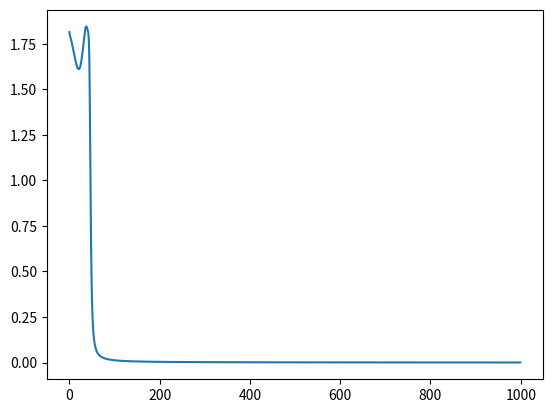

This figure's Python source:
import numpy as np
import matplotlib.pylab as plt

def act(x):
    y = np.sin(x)
    return y
def deriv(x):
    y = np.cos(x)
    return y

x = [[1,1],[0,0],[1,0],[0,1]]
y = [[0],[0],[1],[1]]

x = np.asarray(x)
y = np.asarray(y)

hidden = 5
inp = x.shape[1]
out = y.shape[1]
Epochs = 1000
lr = 0.3

Wx = np.random.rand(inp, hidden)
Wo = np.random.rand(hidden, out)

### offline version
es = []
for ep in range(Epochs):
    z1 = x @ Wx
    a1 = act(z1)
    z2 = a1 @ Wo
    a2 = act(z2)
    e1 = y-a2        
    de1 = e1 * deriv(z2)
    e2 = de1 * Wo.T
    de2 = e2 * deriv(z1)

    dWo = np.dot( z1.T , de1 )
    dWx = np.dot( x.T, de2)
    Wo = Wo + dWo*lr
    Wx = Wx + dWx*lr
    
    es.append(np.sum(np.abs(e1)))


plt.figure(1)
plt.plot(es)

z0 = x @ Wx
z0 = act(z0)
z1 = z0 @ Wo
z1 = act(z1)

for i in range(len(y)):
    print(y[i], z1[i])


# ## online version
# es = []
# for ep in range(Epochs):
#     for i in range(y.shape[0]):
#         z1 = x[i] @ Wx
#         a1 = act(z1)
#         z2 = a1 @ Wo
#         a2 = act(z2)
#         e1 = y[i]-a2        
#         de1 = e1 * deriv(z2)
#         e2 = de1 * Wo
#         de2 = e2.T * deriv(z1)

#         dWo = np.outer( z1 , de1 )
#         dWx = np.outer( x[i], de2)
#         Wo = Wo + dWo*lr
#         Wx = Wx + dWx*lr
        
#         es.append(abs(e1))


# plt.figure(1)
# plt.plot(es)

# for i in range(y.shape[0]):
#     z0 = x[i] @ Wx
#     z0 = act(z0)
#     z1 = z0 @ Wo
#     z1 = act(z1)
    
#     print(y[i], z1)
    

